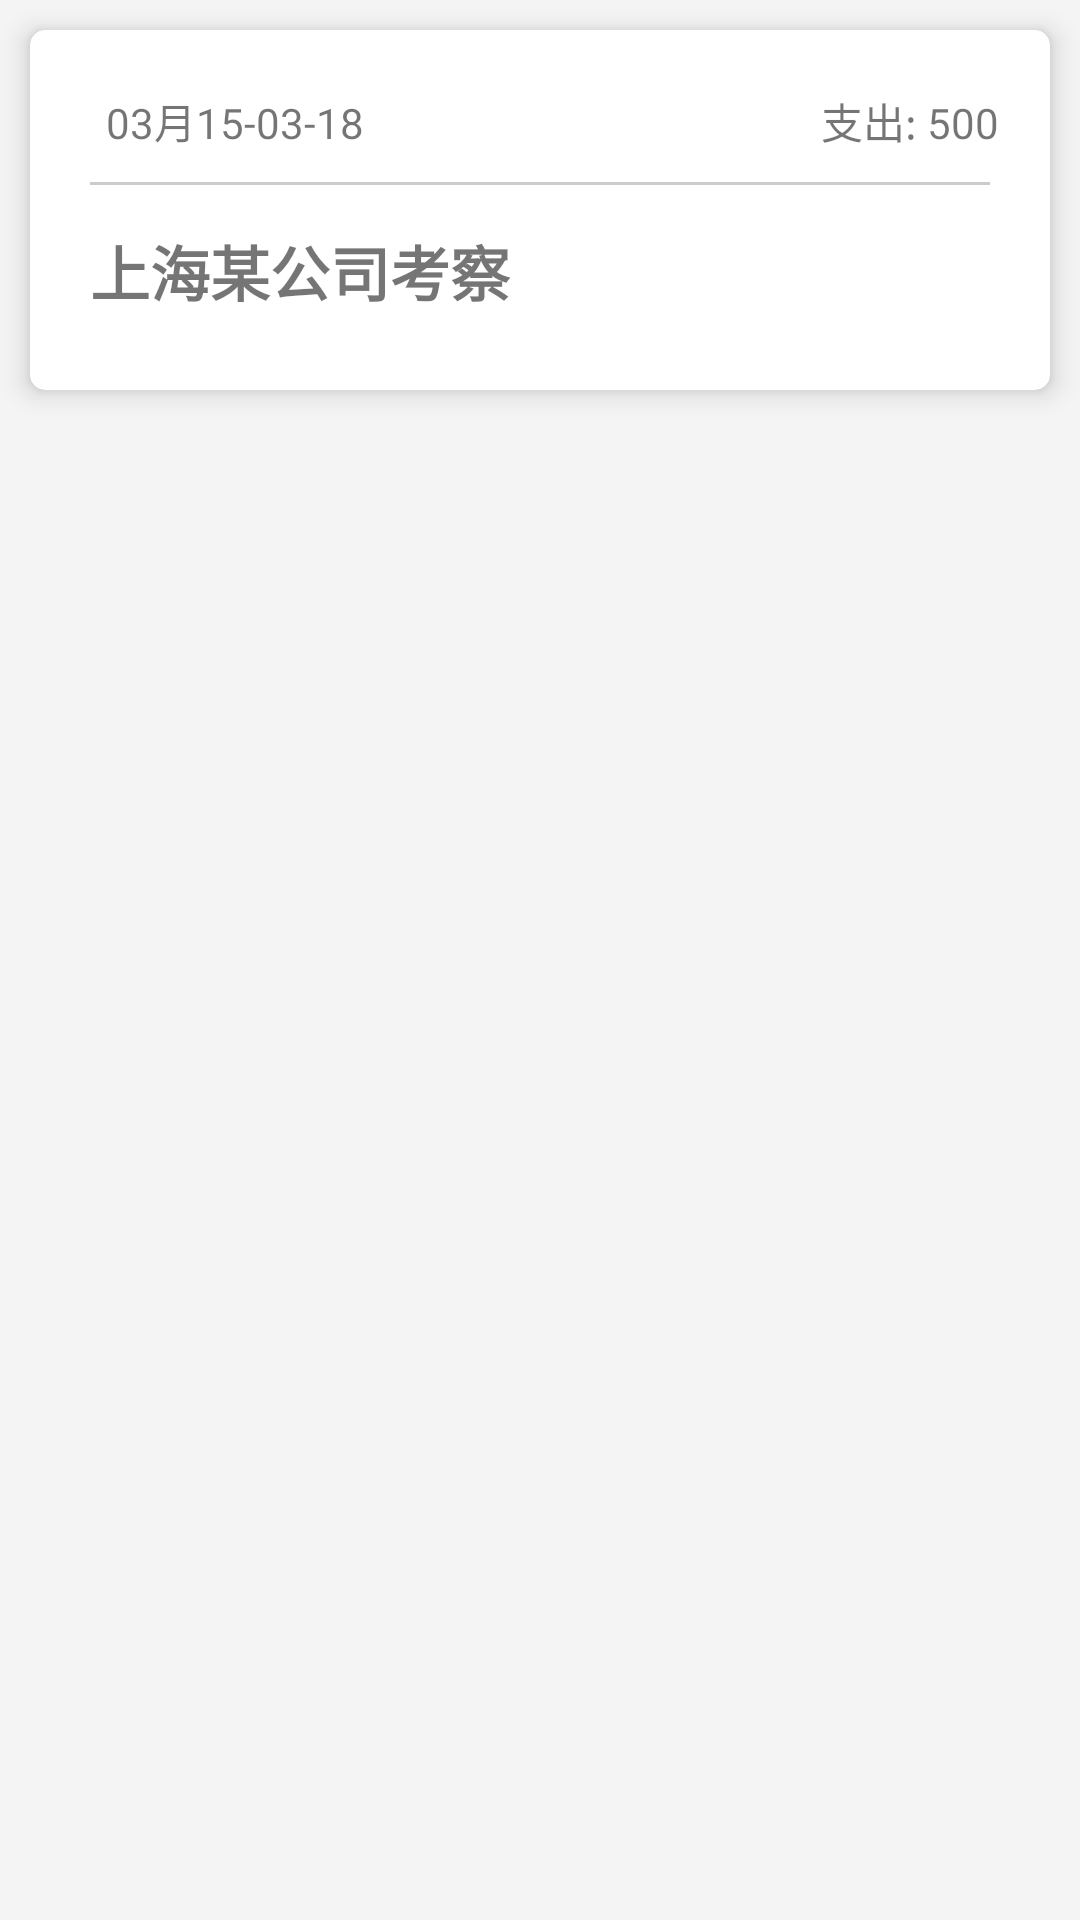

Android layout source for this screen:
<!-- AndroidManifest.xml: application theme Theme.Application -->
<!-- res/layout/layout_rv_item.xml -->
<?xml version="1.0" encoding="utf-8"?>
<LinearLayout xmlns:android="http://schemas.android.com/apk/res/android"
              xmlns:app="http://schemas.android.com/apk/res-auto"
              android:layout_width="match_parent"
              android:layout_height="wrap_content"
        >

    <androidx.cardview.widget.CardView
            android:id="@+id/card_view"
            android:layout_width="match_parent"
            android:layout_height="wrap_content"
            android:clickable="true"
            android:foreground="?android:attr/selectableItemBackground"
            app:cardCornerRadius="5dp"
            app:cardElevation="5dp"
            android:layout_margin="10dp"
            >

        <androidx.constraintlayout.widget.ConstraintLayout
                android:layout_width="match_parent"
                android:layout_height="120dp">

            <TextView
                    android:id="@+id/TextView_time"
                    android:layout_width="wrap_content"
                    android:layout_height="wrap_content"
                    android:text="03月15-03-18"
                    app:layout_constraintBottom_toBottomOf="parent"
                    app:layout_constraintTop_toTopOf="parent"
                    app:layout_constraintEnd_toEndOf="parent"
                    app:layout_constraintStart_toStartOf="parent"
                    app:layout_constraintHorizontal_bias="0.1"
                    app:layout_constraintVertical_bias="0.2">
            </TextView>

            <TextView
                    android:id="@+id/pay"
                    android:layout_width="wrap_content"
                    android:layout_height="wrap_content"
                    android:text="支出: 500"
                    app:layout_constraintBottom_toBottomOf="parent"
                    app:layout_constraintTop_toTopOf="parent"
                    app:layout_constraintEnd_toEndOf="parent"
                    app:layout_constraintHorizontal_bias="0.9"
                    app:layout_constraintVertical_bias="0.2"
                    app:layout_constraintStart_toEndOf="@+id/TextView_time">
            </TextView>

            <View
                    android:id="@+id/line"
                    android:layout_width="match_parent"
                    android:layout_marginTop="10dp"
                    android:layout_height="1dp"
                    android:layout_marginLeft="20dp"
                    android:layout_marginRight="20dp"
                    app:layout_constraintTop_toBottomOf="@id/pay"
                    app:layout_constraintEnd_toEndOf="parent"
                    app:layout_constraintStart_toStartOf="parent"
                    android:background="@color/gray"/>

            <TextView
                    android:id="@+id/text_view_name"
                    android:layout_width="wrap_content"
                    android:layout_height="wrap_content"
                    android:text="上海某公司考察"
                    android:textSize="20sp"
                    android:textStyle="bold"
                    app:layout_constraintBottom_toBottomOf="parent"
                    app:layout_constraintEnd_toEndOf="parent"
                    app:layout_constraintStart_toStartOf="parent"
                    app:layout_constraintHorizontal_bias="0.1"
                    app:layout_constraintVertical_bias="0.5"
                    app:layout_constraintTop_toBottomOf="@+id/TextView_time">
            </TextView>

        </androidx.constraintlayout.widget.ConstraintLayout>
    </androidx.cardview.widget.CardView>

</LinearLayout>
<!-- resources referenced by this layout -->
<resources>
  <color name="gray">#CCCCCC</color>
  <style name="Theme.Application" parent="Theme.MaterialComponents.DayNight.DarkActionBar">
          
          <item name="colorPrimary">@color/red_0</item>
          
          <item name="colorPrimaryVariant">@color/white_1</item>
          <item name="colorOnPrimary">@color/white_1</item>
          
          <item name="colorSecondary">@color/red_1</item>
          <item name="colorSecondaryVariant">@color/red_1</item>
          <item name="colorOnSecondary">@color/black</item>
          
          <item name="android:statusBarColor" tools:targetApi="l">?attr/colorPrimaryVariant</item>
          
          <item name="android:windowBackground">@color/white_1</item>
      </style>
  <color name="red_0">#FC6076</color>
  <color name="white_1">#F4F4F4</color>
  <color name="red_1">#FF9A44</color>
  <color name="black">#FF000000</color>
</resources>
